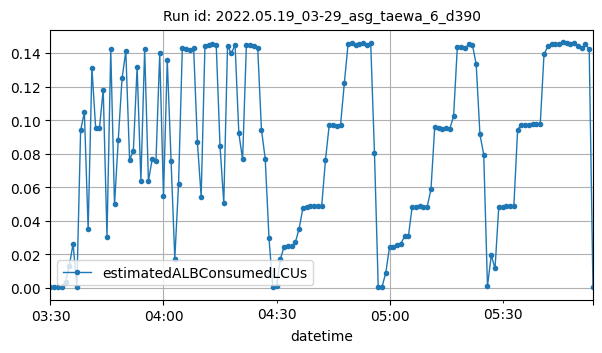

The file beside this chart, header and first rows:
datetime, estimatedALBConsumedLCUs
2022-05-19T03:30:00Z, 0.00028
2022-05-19T03:31:00Z, 0.00068
2022-05-19T03:32:00Z, 0.00028
2022-05-19T03:33:00Z, 0.00024
2022-05-19T03:34:00Z, 0.00379
2022-05-19T03:35:00Z, 0.01313
2022-05-19T03:36:00Z, 0.02634
2022-05-19T03:37:00Z, 0.0006
2022-05-19T03:38:00Z, 0.09384
2022-05-19T03:39:00Z, 0.1048
2022-05-19T03:40:00Z, 0.03493
2022-05-19T03:41:00Z, 0.1311
2022-05-19T03:42:00Z, 0.0951
2022-05-19T03:43:00Z, 0.0951
2022-05-19T03:44:00Z, 0.1182
2022-05-19T03:45:00Z, 0.03052
2022-05-19T03:46:00Z, 0.1421
2022-05-19T03:47:00Z, 0.04975
2022-05-19T03:48:00Z, 0.08833
2022-05-19T03:49:00Z, 0.125
2022-05-19T03:50:00Z, 0.1409
2022-05-19T03:51:00Z, 0.0763
2022-05-19T03:52:00Z, 0.08166
2022-05-19T03:53:00Z, 0.1316
2022-05-19T03:54:00Z, 0.06382
2022-05-19T03:55:00Z, 0.1422
2022-05-19T03:56:00Z, 0.06354
2022-05-19T03:57:00Z, 0.07679
2022-05-19T03:58:00Z, 0.0756
2022-05-19T03:59:00Z, 0.1398
2022-05-19T04:00:00Z, 0.05478
2022-05-19T04:01:00Z, 0.1357
2022-05-19T04:02:00Z, 0.07586
2022-05-19T04:03:00Z, 0.01735
2022-05-19T04:04:00Z, 0.06189
2022-05-19T04:05:00Z, 0.1432
2022-05-19T04:06:00Z, 0.1421
2022-05-19T04:07:00Z, 0.1416
2022-05-19T04:08:00Z, 0.1431
2022-05-19T04:09:00Z, 0.08689
2022-05-19T04:10:00Z, 0.05429
2022-05-19T04:11:00Z, 0.1442
2022-05-19T04:12:00Z, 0.1447
2022-05-19T04:13:00Z, 0.1453
2022-05-19T04:14:00Z, 0.1446
2022-05-19T04:15:00Z, 0.08475
2022-05-19T04:16:00Z, 0.05039
2022-05-19T04:17:00Z, 0.1442
2022-05-19T04:18:00Z, 0.1397
2022-05-19T04:19:00Z, 0.1449
2022-05-19T04:20:00Z, 0.09208
2022-05-19T04:21:00Z, 0.07658
2022-05-19T04:22:00Z, 0.1446
2022-05-19T04:23:00Z, 0.1447
2022-05-19T04:24:00Z, 0.1444
2022-05-19T04:25:00Z, 0.1432
2022-05-19T04:26:00Z, 0.09438
2022-05-19T04:27:00Z, 0.07696
2022-05-19T04:28:00Z, 0.02984
2022-05-19T04:29:00Z, 0.00046
... 85 more rows
